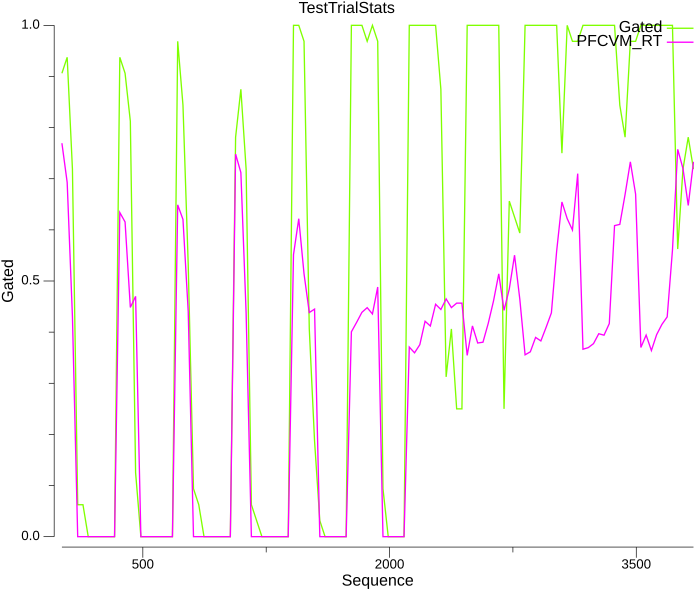

The file beside this chart, header and first rows:
$TrialName	#Run	#Epoch	#Sequence	#RunName	#ACCPos	#ACCNeg	#Gated	#Should	#Match	#PFCVM_RT	#PFCVM_ActAvg	#MtxGo_ActAvg	#Rew
0.000000_0.000000	0	0	8	0	0	0	0.9062	0	0.09375	0.7695	0.07512	0.387	-0.8125
0.000000_0.100000	0	0	40	0	0	0.1	0.9375	0	0.0625	0.6928	0.0818	0.3857	-0.875
0.000000_0.200000	0	0	72	0	0	0.2	0.7188	0	0.2812	0.4303	0.07807	0.3752	-0.4375
0.000000_0.300000	0	0	104	0	0	0.3	0.0625	0	0.9375	0	0.02219	0.2841	0.875
0.000000_0.400000	0	0	136	0	0	0.4	0.0625	0	0.9375	0	0.02183	0.2417	0.875
0.000000_0.500000	0	0	168	0	0	0.5	0	0	1	0	0.003523	0.142	1
0.000000_0.600000	0	0	200	0	0	0.6	0	0	1	0	0	0.008381	1
0.000000_0.700000	0	0	232	0	0	0.7	0	0	1	0	0	0	1
0.000000_0.800000	0	0	264	0	0	0.8	0	0	1	0	0	0	1
0.000000_0.900000	0	0	296	0	0	0.9	0	0	1	0	0	0	1
0.000000_1.000000	0	0	328	0	0	1	0	0	1	0	0	0	1
0.100000_0.000000	0	0	360	0	0.1	0	0.9375	1	0.9375	0.6339	0.07952	0.3893	0.875
0.100000_0.100000	0	0	392	0	0.1	0.1	0.9062	0	0.09375	0.6155	0.07174	0.3962	-0.8125
0.100000_0.200000	0	0	424	0	0.1	0.2	0.8125	0	0.1875	0.4483	0.07529	0.393	-0.625
0.100000_0.300000	0	0	456	0	0.1	0.3	0.125	0	0.875	0.47	0.02344	0.2666	0.75
0.100000_0.400000	0	0	488	0	0.1	0.4	0	0	1	0	0.01237	0.2199	1
0.100000_0.500000	0	0	520	0	0.1	0.5	0	0	1	0	0.0009787	0.1264	1
0.100000_0.600000	0	0	552	0	0.1	0.6	0	0	1	0	0	0	1
0.100000_0.700000	0	0	584	0	0.1	0.7	0	0	1	0	0	0	1
0.100000_0.800000	0	0	616	0	0.1	0.8	0	0	1	0	0	0	1
0.100000_0.900000	0	0	648	0	0.1	0.9	0	0	1	0	0	0	1
0.100000_1.000000	0	0	680	0	0.1	1	0	0	1	0	0	0	1
0.200000_0.000000	0	0	712	0	0.2	0	0.9688	1	0.9688	0.6489	0.0803	0.3878	0.9375
0.200000_0.100000	0	0	744	0	0.2	0.1	0.8438	1	0.8438	0.6204	0.07186	0.3889	0.6875
0.200000_0.200000	0	0	776	0	0.2	0.2	0.5312	0	0.4688	0.44	0.0572	0.3788	-0.0625
0.200000_0.300000	0	0	808	0	0.2	0.3	0.09375	0	0.9062	0	0.02265	0.2753	0.8125
0.200000_0.400000	0	0	840	0	0.2	0.4	0.0625	0	0.9375	0	0.01722	0.2198	0.875
0.200000_0.500000	0	0	872	0	0.2	0.5	0	0	1	0	0.000783	0.117	1
0.200000_0.600000	0	0	904	0	0.2	0.6	0	0	1	0	0	0	1
0.200000_0.700000	0	0	936	0	0.2	0.7	0	0	1	0	0	0	1
0.200000_0.800000	0	0	968	0	0.2	0.8	0	0	1	0	0	0	1
0.200000_0.900000	0	0	1000	0	0.2	0.9	0	0	1	0	0	0	1
0.200000_1.000000	0	0	1032	0	0.2	1	0	0	1	0	0	0	1
0.300000_0.000000	0	0	1064	0	0.3	0	0.7812	1	0.7812	0.7482	0.07292	0.3892	0.5625
0.300000_0.100000	0	0	1096	0	0.3	0.1	0.875	1	0.875	0.7121	0.06983	0.3884	0.75
0.300000_0.200000	0	0	1128	0	0.3	0.2	0.7188	1	0.7188	0.4374	0.07402	0.3779	0.4375
0.300000_0.300000	0	0	1160	0	0.3	0.3	0.0625	0	0.9375	0	0.01405	0.2667	0.875
0.300000_0.400000	0	0	1192	0	0.3	0.4	0.03125	0	0.9688	0	0.01955	0.2287	0.9375
0.300000_0.500000	0	0	1224	0	0.3	0.5	0	0	1	0	0.00274	0.141	1
0.300000_0.600000	0	0	1256	0	0.3	0.6	0	0	1	0	0	0	1
0.300000_0.700000	0	0	1288	0	0.3	0.7	0	0	1	0	0	0	1
0.300000_0.800000	0	0	1320	0	0.3	0.8	0	0	1	0	0	0	1
0.300000_0.900000	0	0	1352	0	0.3	0.9	0	0	1	0	0	0	1
0.300000_1.000000	0	0	1384	0	0.3	1	0	0	1	0	0	0	1
0.400000_0.000000	0	0	1416	0	0.4	0	1	1	1	0.5516	0.1162	0.4327	1
0.400000_0.100000	0	0	1448	0	0.4	0.1	1	1	1	0.6218	0.09535	0.432	1
0.400000_0.200000	0	0	1480	0	0.4	0.2	0.9688	1	0.9688	0.5142	0.091	0.406	0.9375
0.400000_0.300000	0	0	1512	0	0.4	0.3	0.4062	1	0.4062	0.4383	0.04296	0.3382	-0.1875
0.400000_0.400000	0	0	1544	0	0.4	0.4	0.1875	0	0.8125	0.445	0.03357	0.3231	0.625
0.400000_0.500000	0	0	1576	0	0.4	0.5	0.03125	0	0.9688	0	0.02013	0.2341	0.9375
0.400000_0.600000	0	0	1608	0	0.4	0.6	0	0	1	0	0	0.06995	1
0.400000_0.700000	0	0	1640	0	0.4	0.7	0	0	1	0	0	0	1
0.400000_0.800000	0	0	1672	0	0.4	0.8	0	0	1	0	0	0	1
0.400000_0.900000	0	0	1704	0	0.4	0.9	0	0	1	0	0	0	1
0.400000_1.000000	0	0	1736	0	0.4	1	0	0	1	0	0	0	1
0.500000_0.000000	0	0	1768	0	0.5	0	1	1	1	0.4006	0.2031	0.574	1
0.500000_0.100000	0	0	1800	0	0.5	0.1	1	1	1	0.4192	0.1692	0.5555	1
0.500000_0.200000	0	0	1832	0	0.5	0.2	1	1	1	0.4388	0.1673	0.5631	1
0.500000_0.300000	0	0	1864	0	0.5	0.3	0.9688	1	0.9688	0.4479	0.1275	0.5087	0.9375
0.500000_0.400000	0	0	1896	0	0.5	0.4	1	1	1	0.4356	0.1135	0.4895	1
... 61 more rows
